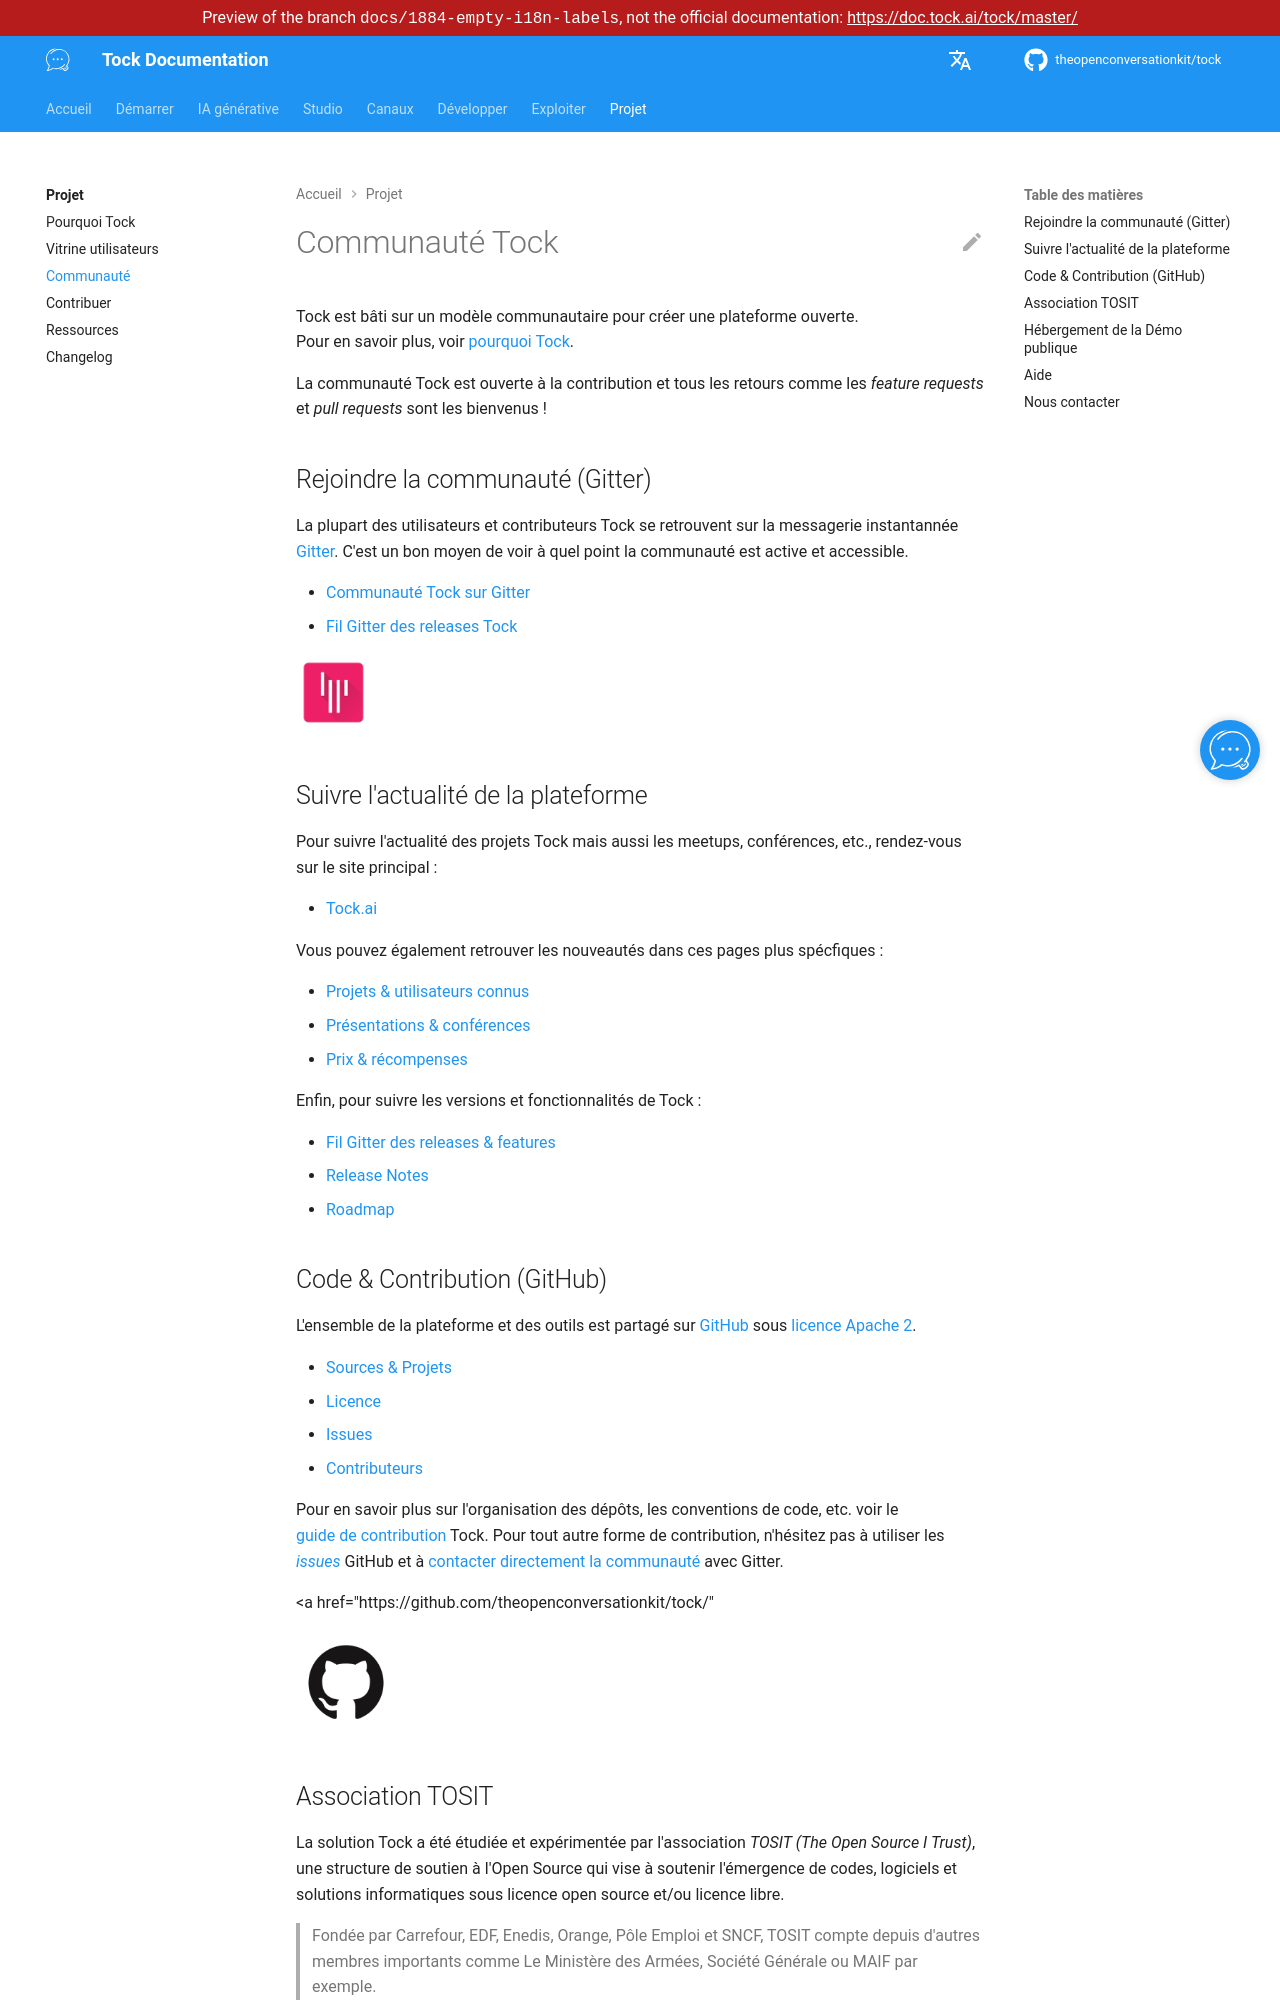

repository: theopenconversationkit/tock · page: preview/docs-1884-empty-i18n-labels/fr/project/community.html · generator: mkdocs

---
title: Communauté
description: "Rejoindre la communauté Tock : Gitter, actualités, GitHub, l'association TOSIT, la démo publique et comment nous contacter."
---

# Communauté Tock

Tock est bâti sur un modèle communautaire pour créer une plateforme ouverte.  
Pour en savoir plus, voir [pourquoi Tock](why.md).

La communauté Tock est ouverte à la contribution et tous les retours comme les _feature requests_ et 
_pull requests_ sont les bienvenus !

## Rejoindre la communauté (Gitter)

La plupart des utilisateurs et contributeurs Tock se retrouvent sur la messagerie instantannée 
 [Gitter](https://app.gitter.im/#/room/#tockchat_Lobby:gitter.im). C'est un bon moyen de voir à quel point la communauté est active et accessible.
 
* [Communauté Tock sur Gitter](https://app.gitter.im/#/room/#tockchat_Lobby:gitter.im)
* [Fil Gitter des releases Tock](https://app.gitter.im/#/room/#tockchat_tock-news:gitter.im)

<a href="https://app.gitter.im/#/room/#tockchat_Lobby:gitter.im"
target="gitter">
![logo gitter](../../img/gitter.png "Gitter"){style="width:75px;"}
</a>

## Suivre l'actualité de la plateforme

Pour suivre l'actualité des projets Tock mais aussi les meetups, conférences, etc.,
 rendez-vous sur le site principal :

* [Tock.ai](https://doc.tock.ai)

Vous pouvez également retrouver les nouveautés dans ces pages plus spécfiques :

* [Projets & utilisateurs connus](showcase.md)
* [Présentations & conférences](resources.md)
* [Prix & récompenses](showcase.md#recompenses)

Enfin, pour suivre les versions et fonctionnalités de Tock :

* [Fil Gitter des releases & features](https://app.gitter.im/#/room/#tockchat_tock-news:gitter.im)
* [Release Notes](https://github.com/theopenconversationkit/tock/releases)
* [Roadmap](https://github.com/theopenconversationkit/tock/milestones)

## Code & Contribution (GitHub)

L'ensemble de la plateforme et des outils est partagé sur 
[GitHub](https://github.com/theopenconversationkit/)
sous [licence Apache 2](https://github.com/theopenconversationkit/tock/blob/master/LICENSE).

* [Sources & Projets](https://github.com/theopenconversationkit/)
* [Licence](https://github.com/theopenconversationkit/tock/blob/master/LICENSE)
* [Issues](https://github.com/theopenconversationkit/tock/issues)
* [Contributeurs](https://github.com/theopenconversationkit/tock/graphs/contributors)

Pour en savoir plus sur l'organisation des dépôts, les conventions de code, etc. voir le  
[guide de contribution](contribute.md) Tock. Pour tout autre forme de contribution, n'hésitez pas à utiliser les [_issues_](https://github.com/theopenconversationkit/tock/issues) 
GitHub et à [contacter directement la communauté](https://app.gitter.im/#/room/#tockchat_Lobby:gitter.im) avec Gitter.

<a href="https://github.com/theopenconversationkit/tock/"

![logo GitHub](../../img/github.png "GitHub"){style="width:100px;"}
</a>
